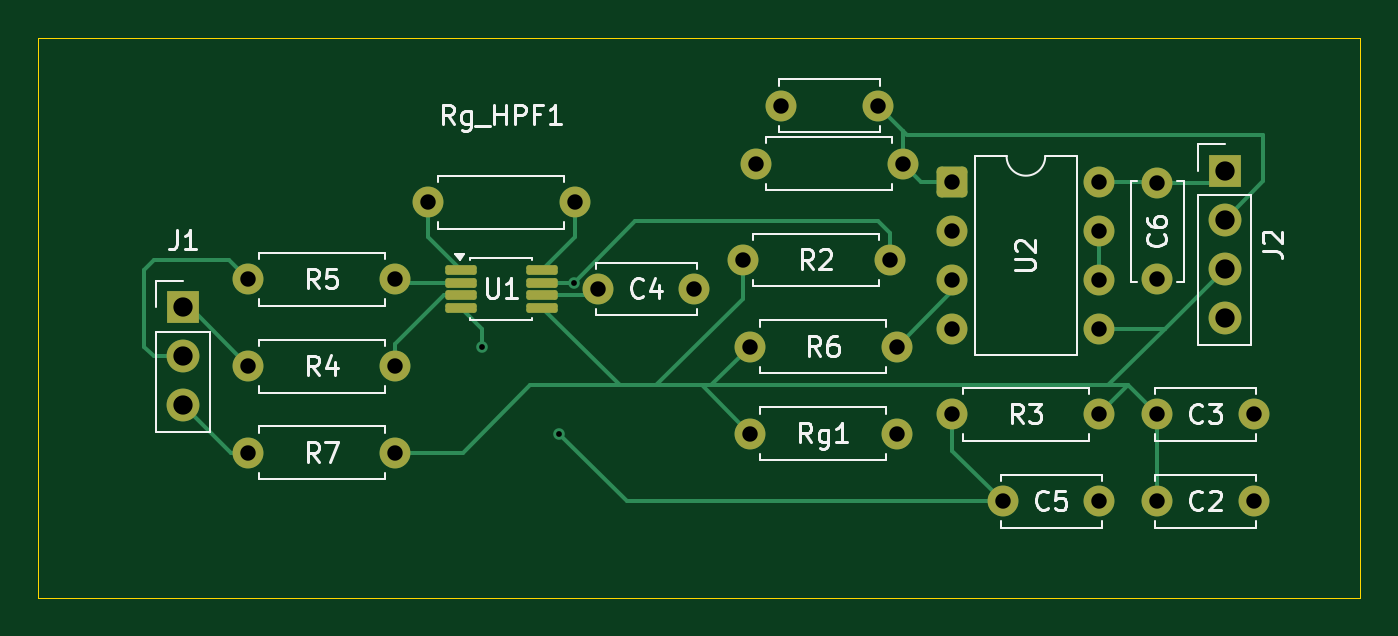
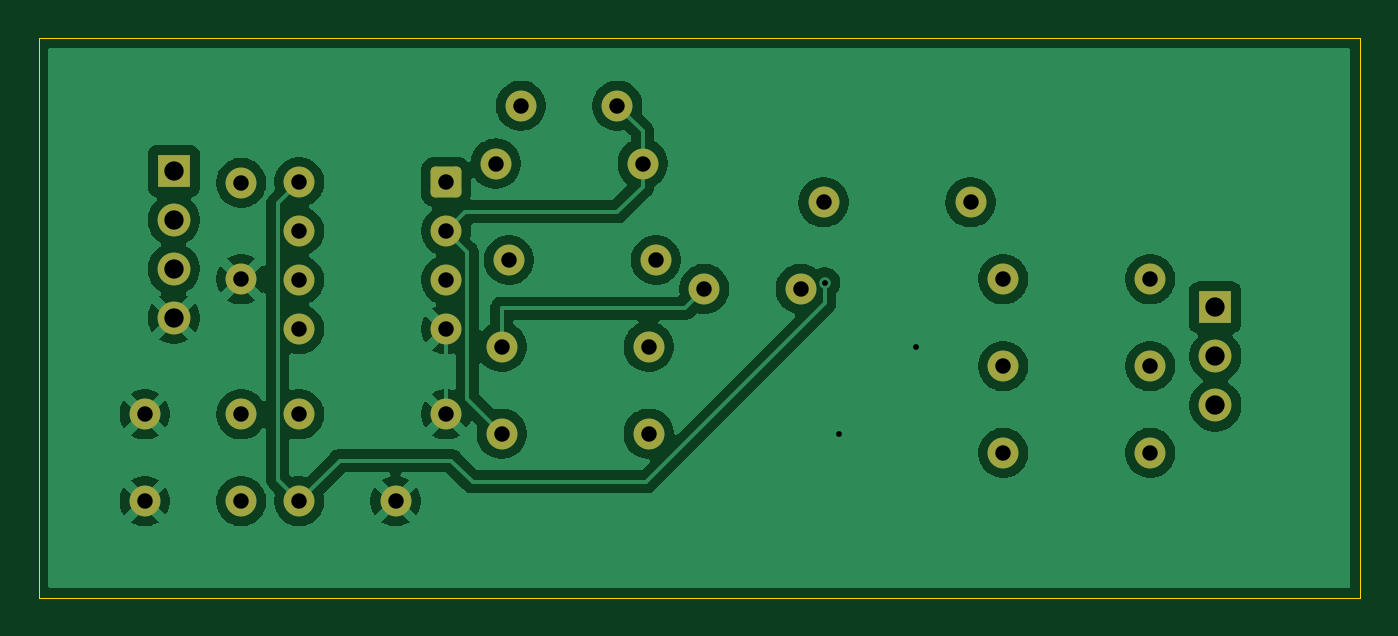
Circuit board: 11 layer files. Board 68.5 x 29.0 mm.
- bottom_copper: v2-B_Cu.gbr (74278 bytes)
- bottom_mask: v2-B_Mask.gbr (2607 bytes)
- paste: v2-B_Paste.gbr (447 bytes)
- bottom_silk: v2-B_Silkscreen.gbr (448 bytes)
- outline: v2-Edge_Cuts.gbr (597 bytes)
- top_copper: v2-F_Cu.gbr (8173 bytes)
- top_mask: v2-F_Mask.gbr (2931 bytes)
- paste: v2-F_Paste.gbr (1311 bytes)
- top_silk: v2-F_Silkscreen.gbr (26008 bytes)
- drill: v2-NPTH.drl (264 bytes)
- drill: v2-PTH.drl (1040 bytes)

=== bottom_copper: v2-B_Cu.gbr (74278 bytes, source omitted) ===
=== bottom_mask: v2-B_Mask.gbr (2607 bytes, source withheld) ===
=== paste: v2-B_Paste.gbr ===
%TF.GenerationSoftware,KiCad,Pcbnew,10.0.0*%
%TF.CreationDate,2026-04-20T14:47:33+03:00*%
%TF.ProjectId,v2,76322e6b-6963-4616-945f-706362585858,rev?*%
%TF.SameCoordinates,Original*%
%TF.FileFunction,Paste,Bot*%
%TF.FilePolarity,Positive*%
%FSLAX46Y46*%
G04 Gerber Fmt 4.6, Leading zero omitted, Abs format (unit mm)*
G04 Created by KiCad (PCBNEW 10.0.0) date 2026-04-20 14:47:33*
%MOMM*%
%LPD*%
G01*
G04 APERTURE LIST*
G04 APERTURE END LIST*
M02*

=== bottom_silk: v2-B_Silkscreen.gbr ===
%TF.GenerationSoftware,KiCad,Pcbnew,10.0.0*%
%TF.CreationDate,2026-04-20T14:47:33+03:00*%
%TF.ProjectId,v2,76322e6b-6963-4616-945f-706362585858,rev?*%
%TF.SameCoordinates,Original*%
%TF.FileFunction,Legend,Bot*%
%TF.FilePolarity,Positive*%
%FSLAX46Y46*%
G04 Gerber Fmt 4.6, Leading zero omitted, Abs format (unit mm)*
G04 Created by KiCad (PCBNEW 10.0.0) date 2026-04-20 14:47:33*
%MOMM*%
%LPD*%
G01*
G04 APERTURE LIST*
G04 APERTURE END LIST*
M02*

=== outline: v2-Edge_Cuts.gbr ===
%TF.GenerationSoftware,KiCad,Pcbnew,10.0.0*%
%TF.CreationDate,2026-04-20T14:47:33+03:00*%
%TF.ProjectId,v2,76322e6b-6963-4616-945f-706362585858,rev?*%
%TF.SameCoordinates,Original*%
%TF.FileFunction,Profile,NP*%
%FSLAX46Y46*%
G04 Gerber Fmt 4.6, Leading zero omitted, Abs format (unit mm)*
G04 Created by KiCad (PCBNEW 10.0.0) date 2026-04-20 14:47:33*
%MOMM*%
%LPD*%
G01*
G04 APERTURE LIST*
%TA.AperFunction,Profile*%
%ADD10C,0.050000*%
%TD*%
G04 APERTURE END LIST*
D10*
X18500000Y-16000000D02*
X87000000Y-16000000D01*
X87000000Y-45000000D01*
X18500000Y-45000000D01*
X18500000Y-16000000D01*
M02*

=== top_copper: v2-F_Cu.gbr (8173 bytes, source omitted) ===
=== top_mask: v2-F_Mask.gbr (2931 bytes, source withheld) ===
=== paste: v2-F_Paste.gbr (1311 bytes, source withheld) ===
=== top_silk: v2-F_Silkscreen.gbr (26008 bytes, source omitted) ===
=== drill: v2-NPTH.drl ===
M48
; DRILL file KiCad 10.0.0 date 2026-04-20T14:47:38
; FORMAT={-:-/ absolute / metric / decimal}
; #@! TF.CreationDate,2026-04-20T14:47:38+03:00
; #@! TF.GenerationSoftware,Kicad,Pcbnew,10.0.0
; #@! TF.FileFunction,NonPlated,1,2,NPTH
FMAT,2
METRIC
%
G90
G05
M30

=== drill: v2-PTH.drl ===
M48
; DRILL file KiCad 10.0.0 date 2026-04-20T14:47:38
; FORMAT={-:-/ absolute / metric / decimal}
; #@! TF.CreationDate,2026-04-20T14:47:38+03:00
; #@! TF.GenerationSoftware,Kicad,Pcbnew,10.0.0
; #@! TF.FileFunction,Plated,1,2,PTH
FMAT,2
METRIC
; #@! TA.AperFunction,Plated,PTH,ViaDrill
T1C0.300
; #@! TA.AperFunction,Plated,PTH,ComponentDrill
T2C0.800
; #@! TA.AperFunction,Plated,PTH,ComponentDrill
T3C1.000
%
G90
G05
T1
X41.5Y-32.0
X45.5Y-36.5
X46.243Y-28.668
T2
X29.38Y-28.5
X29.38Y-33.0
X29.38Y-37.5
X37.0Y-28.5
X37.0Y-33.0
X37.0Y-37.5
X38.69Y-24.5
X46.31Y-24.5
X47.5Y-29.0
X52.5Y-29.0
X55.0Y-27.5
X55.38Y-32.0
X55.38Y-36.5
X55.69Y-22.5
X57.0Y-19.5
X62.0Y-19.5
X62.62Y-27.5
X63.0Y-32.0
X63.0Y-36.5
X63.31Y-22.5
X65.88Y-23.46
X65.88Y-26.0
X65.88Y-28.54
X65.88Y-31.08
X65.88Y-35.5
X68.5Y-40.0
X73.5Y-23.46
X73.5Y-26.0
X73.5Y-28.54
X73.5Y-31.08
X73.5Y-35.5
X73.5Y-40.0
X76.5Y-23.5
X76.5Y-28.5
X76.5Y-35.5
X76.5Y-40.0
X81.5Y-35.5
X81.5Y-40.0
T3
X26.0Y-29.96
X26.0Y-32.5
X26.0Y-35.04
X80.0Y-22.88
X80.0Y-25.42
X80.0Y-27.96
X80.0Y-30.5
M30
